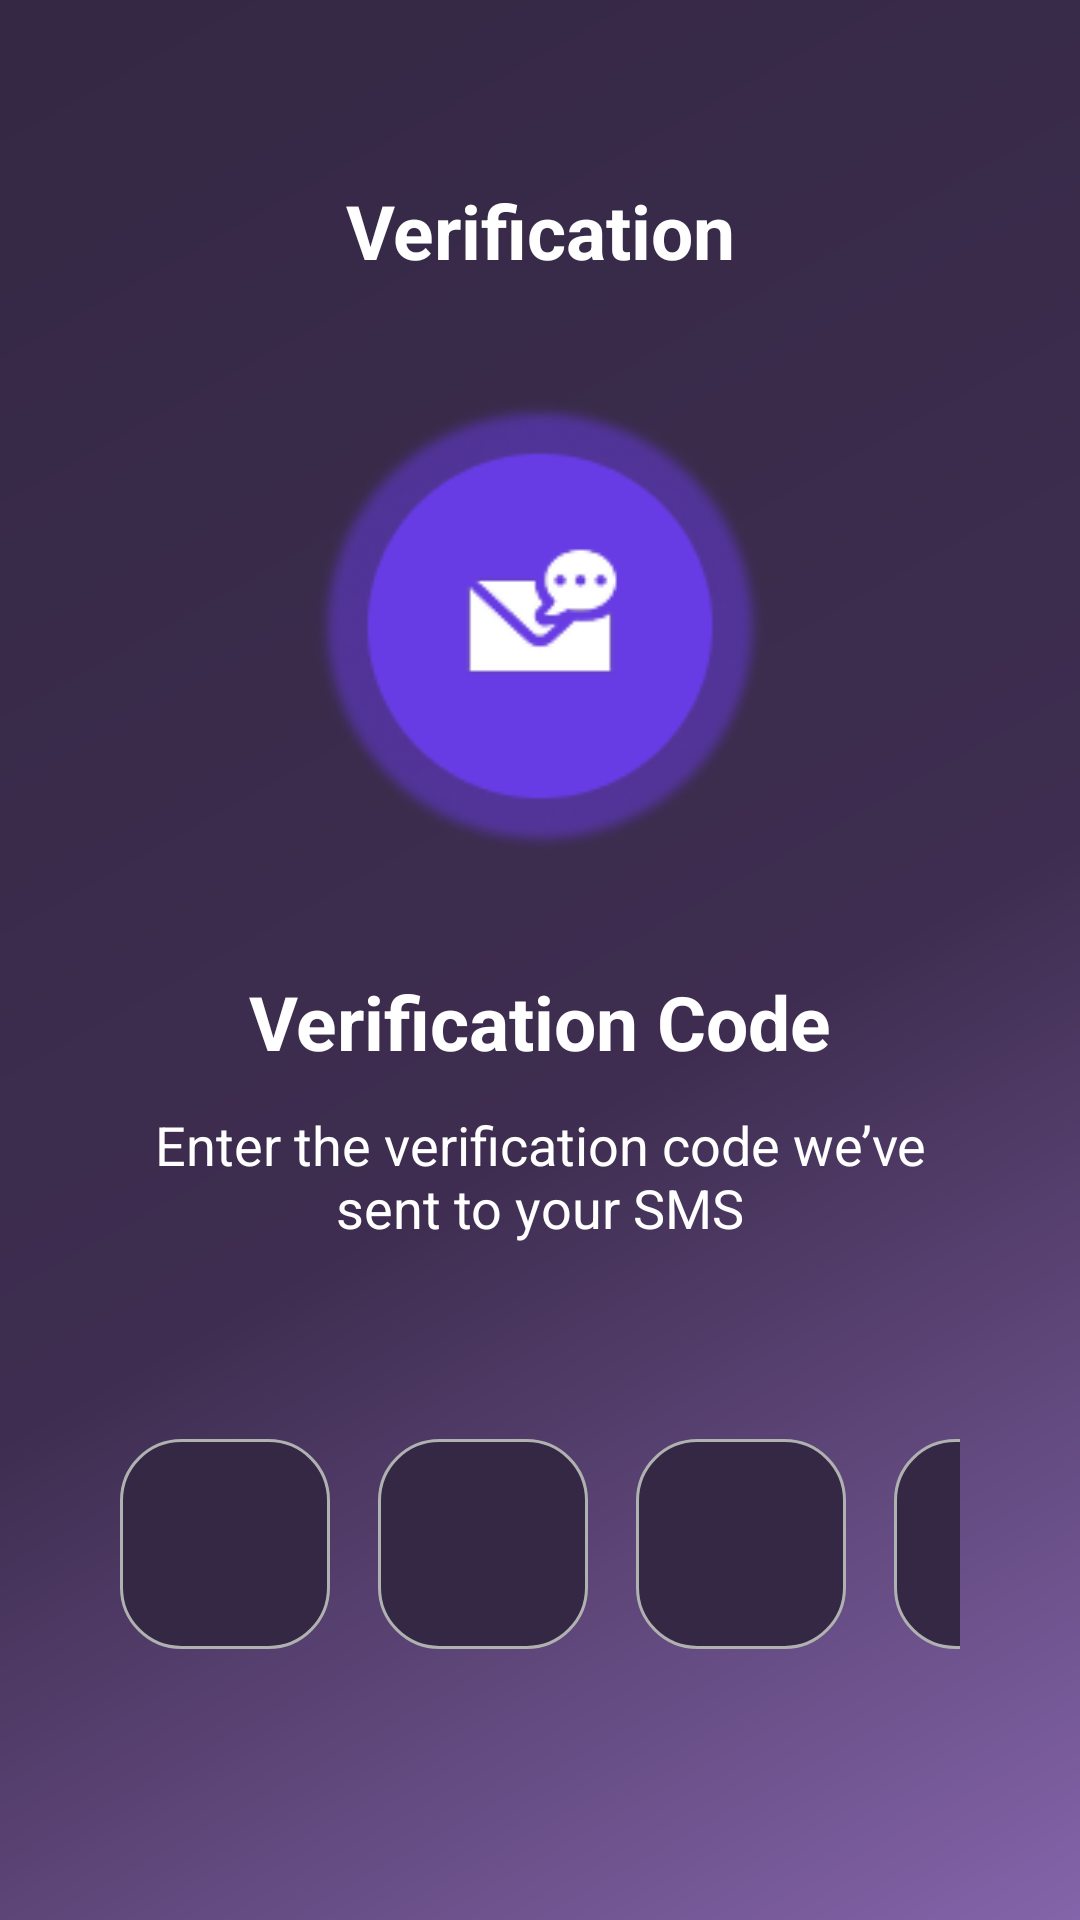

Here is an Android app screen rendered from its layout file. Give the layout XML and the strings, colors and styles it references.
<!-- AndroidManifest.xml: application theme Theme.DojoMovie -->
<!-- res/layout/otp_page.xml -->
<?xml version="1.0" encoding="utf-8"?>
<LinearLayout xmlns:android="http://schemas.android.com/apk/res/android"
    android:layout_width="match_parent"
    android:layout_height="match_parent"
    android:orientation="vertical"
    android:gravity="center_horizontal"
    android:padding="40dp"
    android:background="@drawable/gradient_background">

    <TextView
        android:layout_marginTop="20dp"
        android:layout_width="match_parent"
        android:layout_height="wrap_content"
        android:text="Verification"
        android:textColor="@color/white"
        android:textSize="25sp"
        android:textAlignment="center"
        android:textStyle="bold"/>

    <ImageView
        android:layout_width="150dp"
        android:layout_height="150dp"
        android:layout_marginTop="40dp"
        android:src="@drawable/otp"/>

    <TextView
        android:layout_marginTop="40dp"
        android:layout_width="match_parent"
        android:layout_height="wrap_content"
        android:text="Verification Code"
        android:textColor="@color/white"
        android:textSize="25sp"
        android:textAlignment="center"
        android:textStyle="bold"/>

    <TextView
        android:layout_marginTop="12dp"
        android:layout_width="match_parent"
        android:layout_height="wrap_content"
        android:text="Enter the verification code we’ve sent to your SMS"
        android:textColor="@color/white"
        android:textSize="18sp"
        android:textAlignment="center"
        android:textStyle="normal"/>

    <LinearLayout
        android:layout_width="wrap_content"
        android:layout_height="wrap_content"
        android:orientation="horizontal"
        android:visibility="visible">

        <EditText
            android:id="@+id/edtOtp1"
            android:layout_marginTop="65dp"
            android:layout_marginEnd="16dp"
            android:layout_width="70dp"
            android:layout_height="70dp"
            android:background="@drawable/otp_edittext_bg"
            android:textAlignment="center"
            android:textColor="@color/white"
            android:textSize="20sp"/>

        <EditText
            android:id="@+id/edtOtp2"
            android:layout_marginTop="65dp"
            android:layout_marginEnd="16dp"
            android:layout_width="70dp"
            android:layout_height="70dp"
            android:background="@drawable/otp_edittext_bg"
            android:textAlignment="center"
            android:textColor="@color/white"
            android:textSize="20sp"/>

        <EditText
            android:id="@+id/edtOtp3"
            android:layout_marginTop="65dp"
            android:layout_marginEnd="16dp"
            android:layout_width="70dp"
            android:layout_height="70dp"
            android:background="@drawable/otp_edittext_bg"
            android:textAlignment="center"
            android:textColor="@color/white"
            android:textSize="20sp"/>

        <EditText
            android:id="@+id/edtOtp4"
            android:layout_marginTop="65dp"
            android:layout_width="70dp"
            android:layout_height="70dp"
            android:background="@drawable/otp_edittext_bg"
            android:textAlignment="center"
            android:textColor="@color/white"
            android:textSize="20sp"/>

    </LinearLayout>

    <androidx.appcompat.widget.AppCompatButton
        android:id="@+id/btnOtp"
        android:layout_marginTop="70dp"
        android:layout_width="match_parent"
        android:layout_height="50dp"
        android:background="@drawable/button_bg"
        style="@android:style/Widget.Button"
        android:textSize="18sp"
        android:textStyle="bold"
        android:textColor="@drawable/button_text_pressed_color"
        android:text="Confirm">

    </androidx.appcompat.widget.AppCompatButton>

    <TextView
        android:id="@+id/txtHaveAcc"
        android:layout_width="match_parent"
        android:layout_height="wrap_content"
        android:layout_marginTop="25dp"
        android:text="Didn’t recieve the code? Resend"
        android:textColor="@color/white"
        android:textSize="15sp"
        android:gravity="center">

    </TextView>

</LinearLayout>
<!-- resources referenced by this layout -->
<resources>
  <color name="white">#FFFFFFFF</color>
  <!-- drawable button_bg (drawable) -->
  <?xml version="1.0" encoding="utf-8"?>
  <selector xmlns:android="http://schemas.android.com/apk/res/android">
      <item android:state_pressed="true">
          <shape android:shape="rectangle">
              <corners android:radius="50dp"></corners>
              <solid android:color="@color/primary"></solid>
          </shape>
      </item>
      <item>
          <shape android:shape="rectangle">
              <corners android:radius="50dp">
              </corners>
              <solid android:color="@color/white"></solid>
          </shape>
      </item>
  
  </selector>
  <!-- drawable gradient_background (drawable) -->
  <?xml version="1.0" encoding="utf-8"?>
  <layer-list xmlns:android="http://schemas.android.com/apk/res/android">
      <item>
          <shape android:shape="rectangle">
              <gradient
                  android:angle="135"
                  android:endColor="@color/primary"
                  android:centerColor="@color/centerColor"
                  android:startColor="@color/startColor"
                  android:centerX="0.43"
                  android:type="linear" />
          </shape>
      </item>
  </layer-list>
  <!-- drawable otp: png bitmap (drawable, 16393 bytes) -->
  <!-- drawable otp_edittext_bg (drawable) -->
  <?xml version="1.0" encoding="utf-8"?>
  <selector xmlns:android="http://schemas.android.com/apk/res/android">
      <item android:state_enabled="true" android:state_focused="true">
          <shape android:shape="rectangle">
              <solid android:color="@color/primary">
              </solid>
              <corners android:radius="20dp"></corners>
              <stroke android:color="@color/highlighted" android:width="1dp"></stroke>
          </shape>
      </item>
  
      <item android:state_enabled="true">
          <shape android:shape="rectangle">
              <solid android:color="@color/primary">
              </solid>
              <corners android:radius="20dp"></corners>
              <stroke android:color="@color/grey" android:width="1dp"></stroke>
          </shape>
      </item>
  </selector>
  <color name="primary">#342844</color>
  <color name="centerColor">#3E2D50</color>
  <color name="startColor">#8464AA</color>
  <color name="highlighted">#A3F0F5</color>
  <color name="grey">#B0B1B1</color>
</resources>
